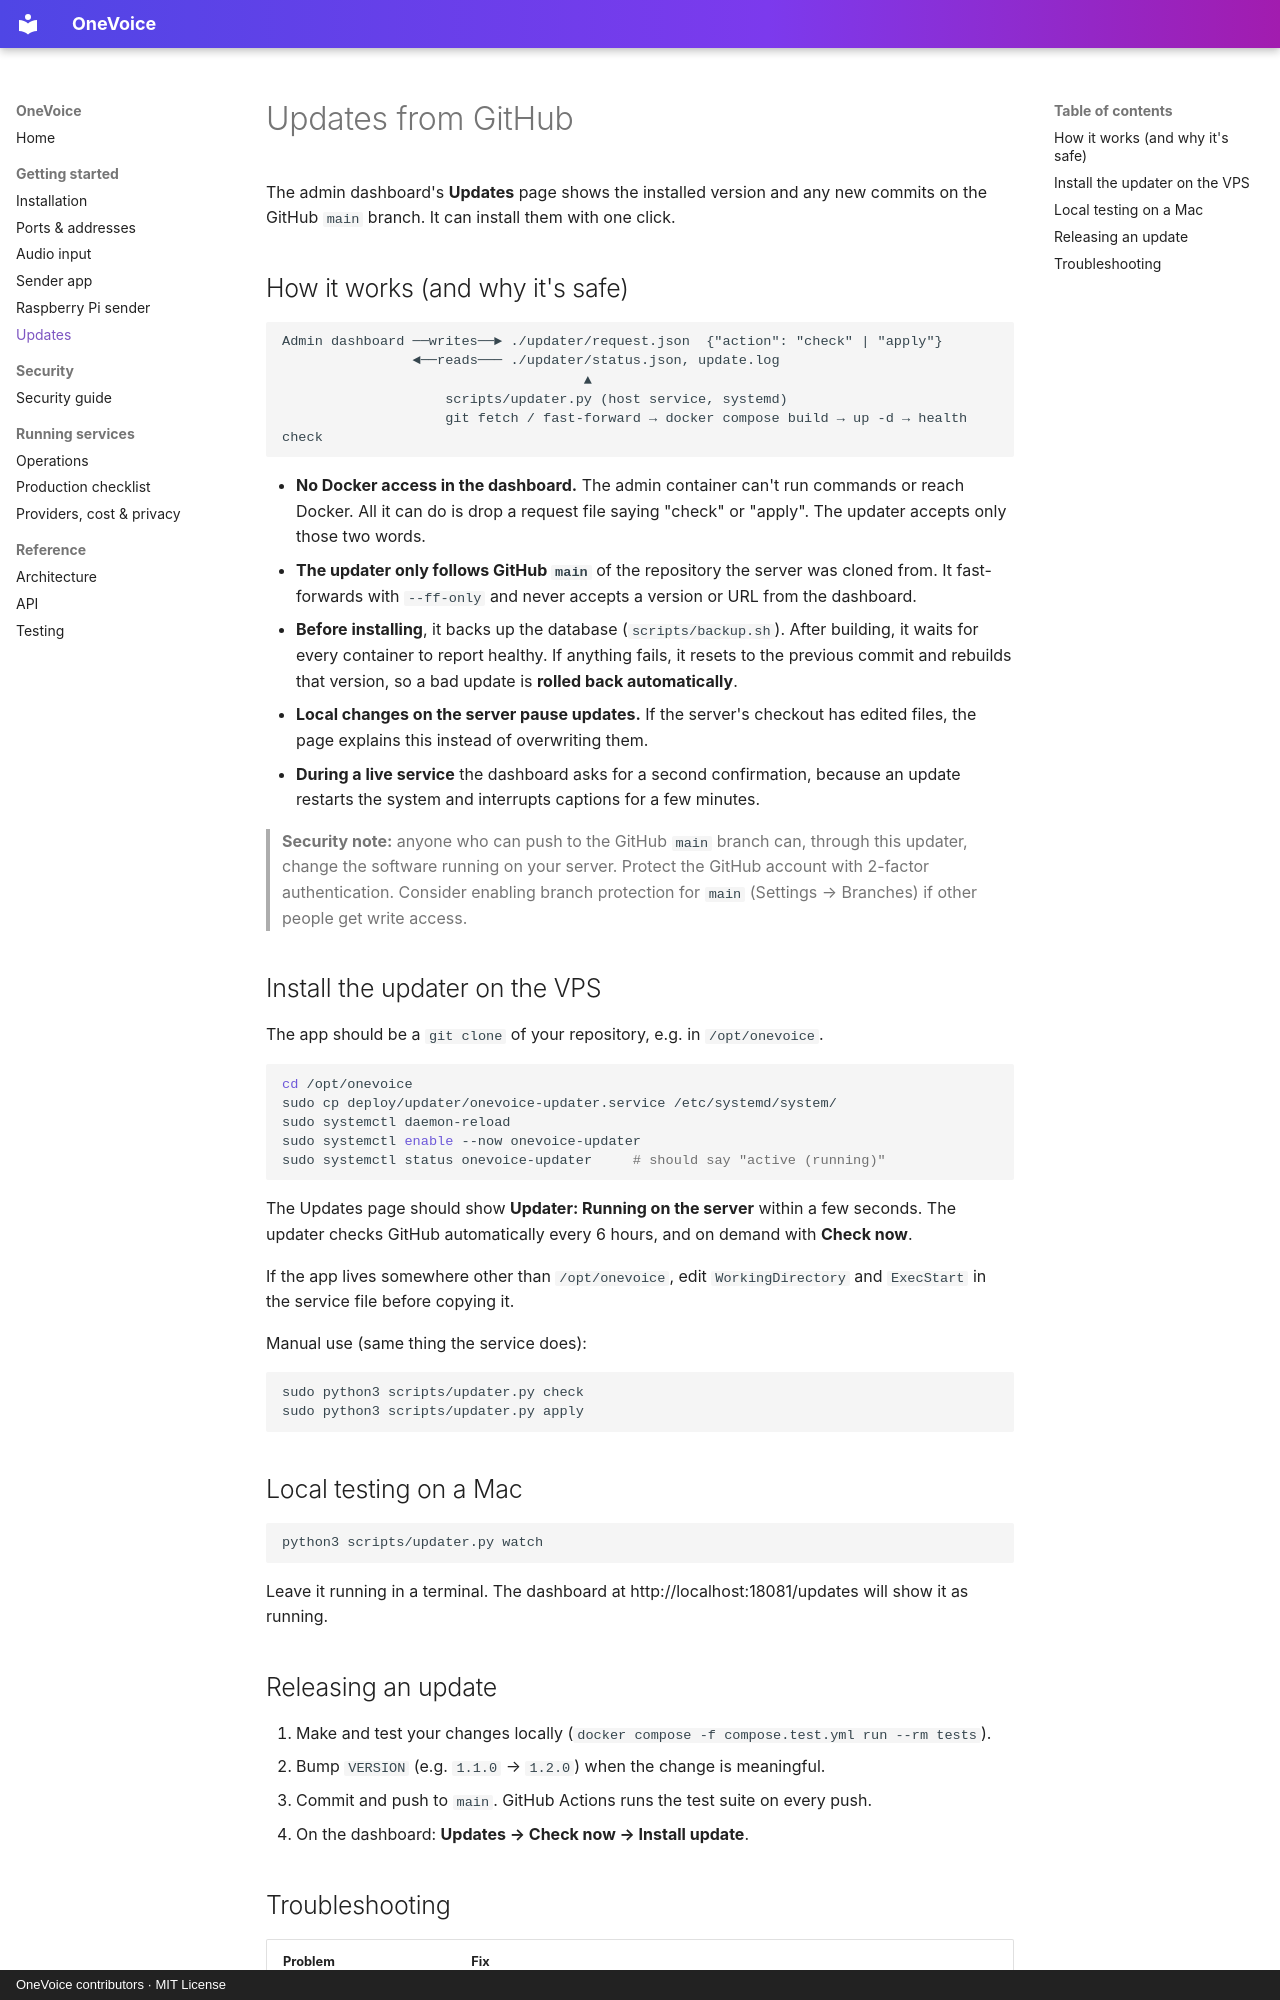

repository: Nick-116/OneVoice · page: UPDATES/index.html · generator: mkdocs · copyright: OneVoice contributors · MIT License

# Updates from GitHub

The admin dashboard's **Updates** page shows the installed version and any new commits on the GitHub `main` branch. It can install them with one click.

## How it works (and why it's safe)

```
Admin dashboard ──writes──► ./updater/request.json  {"action": "check" | "apply"}
                ◄──reads─── ./updater/status.json, update.log
                                     ▲
                    scripts/updater.py (host service, systemd)
                    git fetch / fast-forward → docker compose build → up -d → health check
```

* **No Docker access in the dashboard.** The admin container can't run commands or reach Docker. All it can do is drop a request file saying "check" or "apply". The updater accepts only those two words.
* **The updater only follows GitHub `main`** of the repository the server was cloned from. It fast-forwards with `--ff-only` and never accepts a version or URL from the dashboard.
* **Before installing**, it backs up the database (`scripts/backup.sh`). After building, it waits for every container to report healthy. If anything fails, it resets to the previous commit and rebuilds that version, so a bad update is **rolled back automatically**.
* **Local changes on the server pause updates.** If the server's checkout has edited files, the page explains this instead of overwriting them.
* **During a live service** the dashboard asks for a second confirmation, because an update restarts the system and interrupts captions for a few minutes.

> **Security note:** anyone who can push to the GitHub `main` branch can, through this updater, change the software running on your server. Protect the GitHub account with 2-factor authentication. Consider enabling branch protection for `main` (Settings → Branches) if other people get write access.

## Install the updater on the VPS

The app should be a `git clone` of your repository, e.g. in `/opt/onevoice`.

```bash
cd /opt/onevoice
sudo cp deploy/updater/onevoice-updater.service /etc/systemd/system/
sudo systemctl daemon-reload
sudo systemctl enable --now onevoice-updater
sudo systemctl status onevoice-updater     # should say "active (running)"
```

The Updates page should show **Updater: Running on the server** within a few seconds. The updater checks GitHub automatically every 6 hours, and on demand with **Check now**.

If the app lives somewhere other than `/opt/onevoice`, edit `WorkingDirectory` and `ExecStart` in the service file before copying it.

Manual use (same thing the service does):
```bash
sudo python3 scripts/updater.py check
sudo python3 scripts/updater.py apply
```

## Local testing on a Mac

```bash
python3 scripts/updater.py watch
```
Leave it running in a terminal. The dashboard at http://localhost:18081/updates will show it as running.

## Releasing an update

1. Make and test your changes locally (`docker compose -f compose.test.yml run --rm tests`).
2. Bump `VERSION` (e.g. `1.1.0` → `1.2.0`) when the change is meaningful.
3. Commit and push to `main`. GitHub Actions runs the test suite on every push.
4. On the dashboard: **Updates → Check now → Install update**.
